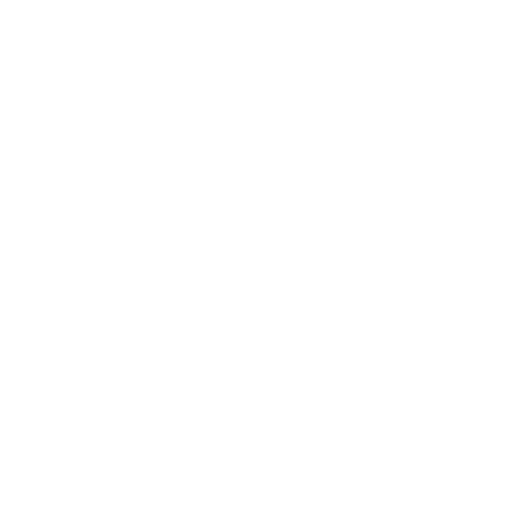
t = 0.00 s
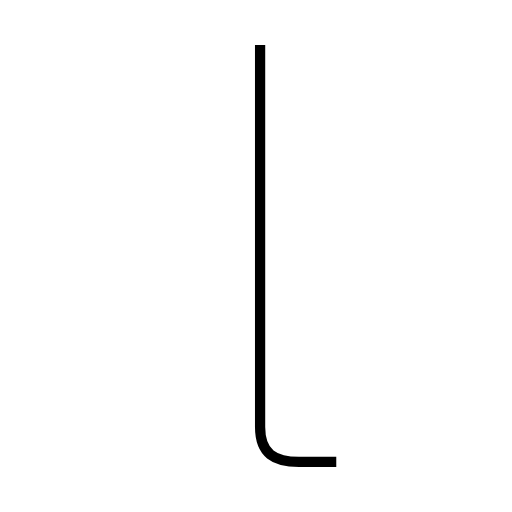
t = 1.41 s
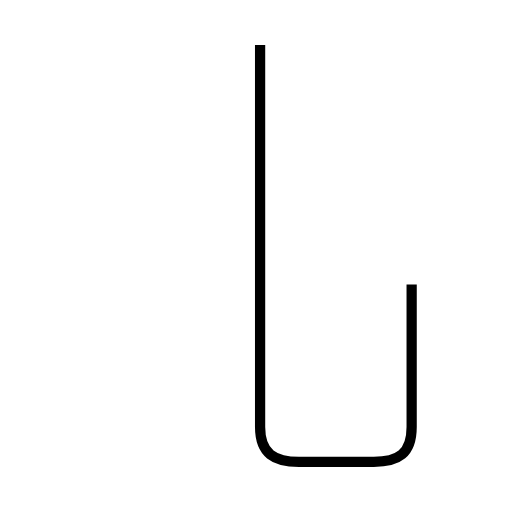
t = 2.11 s
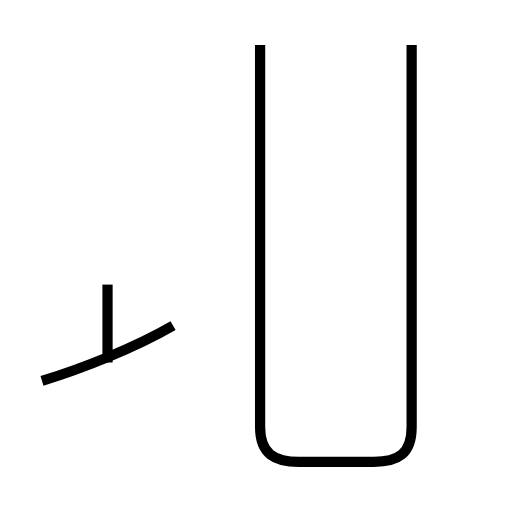
t = 3.46 s
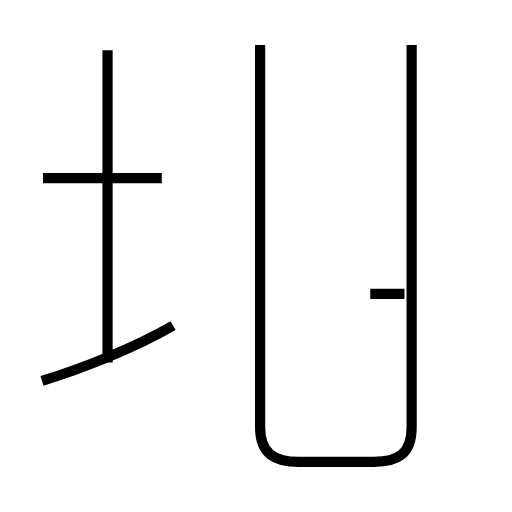
t = 4.59 s
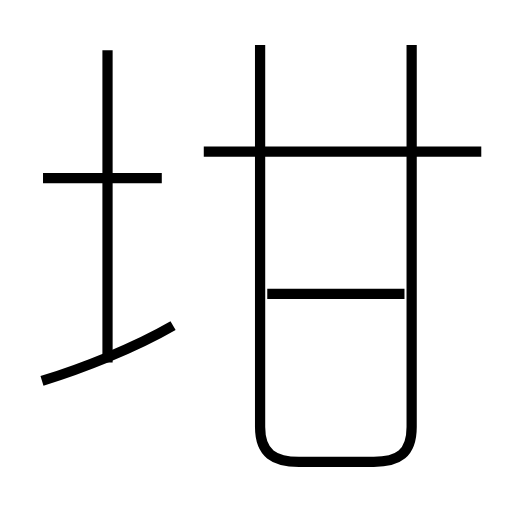
t = 5.71 s

The animated SVG that drew these frames (rendered in a browser with its animation timeline set to each time). Animation: 6 SMIL elements (animate=6); one cycle of 5.71 s.

<?xml version='1.0' encoding='utf-8'?>
<svg viewBox="0.0 -6.0 50.0 50.0" version="1.1" xmlns="http://www.w3.org/2000/svg"><rect x="-1000" y="-1000" width="2000" height="2000" stroke="white" fill="white" /><g style="fill:none;stroke:#000000;stroke-width:1"><path d="M 25.4 -39.6 L 25.4 -2.3 C 25.4 0.3 26.8 1.1 29.2 1.1 L 36.5 1.1 C 38.9 1.1 40.2 0.3 40.2 -2.3 L 40.2 -39.6 " transform="translate(0.0 38.0)" stroke-dasharray="93.6397088377906" stroke-dashoffset="93.6397088377906"><animate attributeName="stroke-dashoffset" from="93.6397088377906" to="0" dur="2.809191265133718s" begin="0s" fill="freeze" /></path><path d="M 4.1 -6.8 C 8.0 -8.0 13.1 -10.0 16.9 -12.2 " transform="translate(0.0 38.0)" stroke-dasharray="13.918498726141147" stroke-dashoffset="13.918498726141147"><animate attributeName="stroke-dashoffset" from="13.918498726141147" to="0" dur="0.4175549617842344s" begin="2.809191265133718s" fill="freeze" /></path><path d="M 10.5 -8.6 L 10.5 -39.1 " transform="translate(0.0 38.0)" stroke-dasharray="30.5" stroke-dashoffset="30.5"><animate attributeName="stroke-dashoffset" from="30.5" to="0" dur="0.9149999999999999s" begin="3.2267462269179523s" fill="freeze" /></path><path d="M 15.8 -26.6 L 4.2 -26.6 " transform="translate(0.0 38.0)" stroke-dasharray="11.600000000000001" stroke-dashoffset="11.600000000000001"><animate attributeName="stroke-dashoffset" from="11.600000000000001" to="0" dur="0.34800000000000003s" begin="4.141746226917952s" fill="freeze" /></path><path d="M 39.5 -15.3 L 26.1 -15.3 " transform="translate(0.0 38.0)" stroke-dasharray="13.399999999999999" stroke-dashoffset="13.399999999999999"><animate attributeName="stroke-dashoffset" from="13.399999999999999" to="0" dur="0.40199999999999997s" begin="4.489746226917952s" fill="freeze" /></path><path d="M 47.0 -29.2 L 19.9 -29.2" transform="translate(0.0 38.0)" stroke-dasharray="27.1" stroke-dashoffset="27.1"><animate attributeName="stroke-dashoffset" from="27.1" to="0" dur="0.8130000000000001s" begin="4.891746226917952s" fill="freeze" /></path></g></svg>
